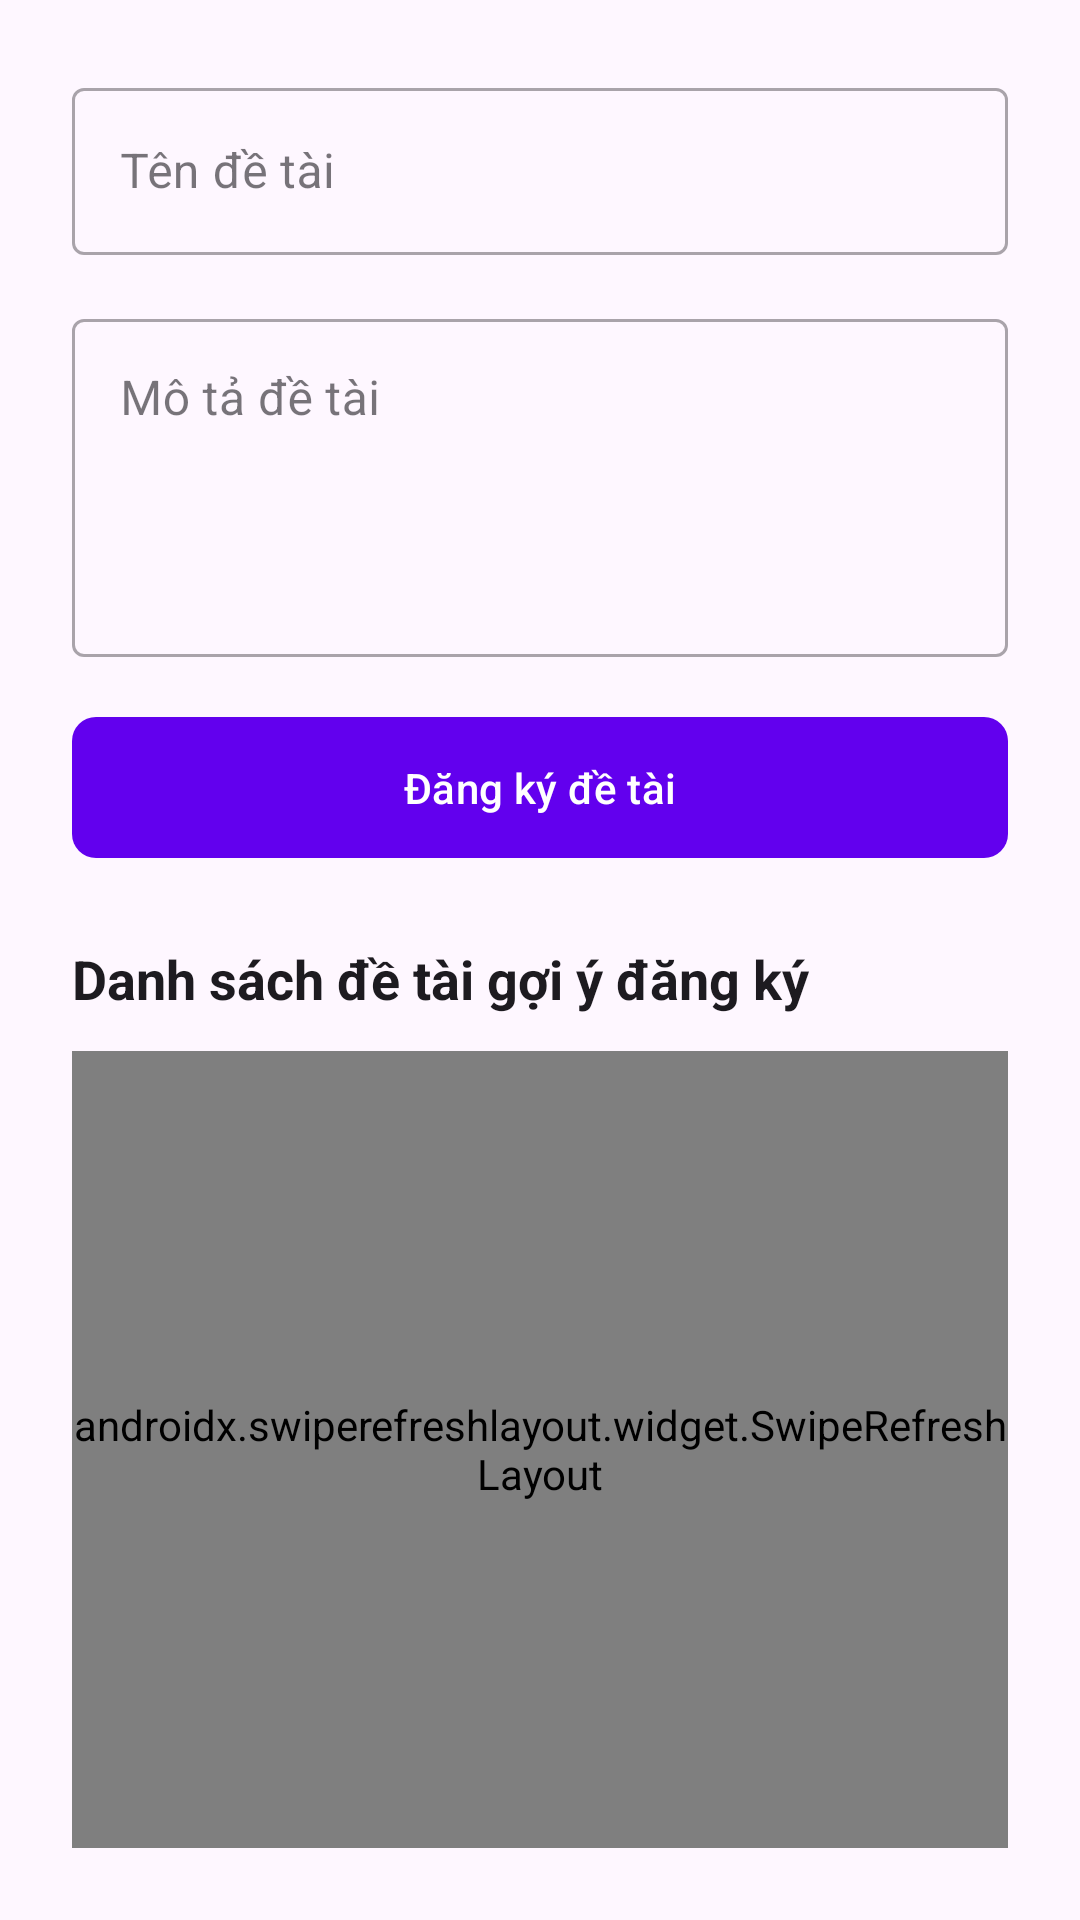

Write the Android layout XML for this screen, with the resource values it uses.
<!-- AndroidManifest.xml: application theme Theme.Quanlydetai -->
<!-- res/layout/activity_dang_ky_de_tai.xml -->
<?xml version="1.0" encoding="utf-8"?>
<LinearLayout xmlns:android="http://schemas.android.com/apk/res/android"
    xmlns:app="http://schemas.android.com/apk/res-auto"
    android:orientation="vertical"
    android:layout_width="match_parent"
    android:layout_height="match_parent"
    android:background="?android:colorBackground"
    android:padding="24dp">

    <com.google.android.material.textfield.TextInputLayout
        style="@style/Widget.MaterialComponents.TextInputLayout.OutlinedBox"
        android:layout_width="match_parent"
        android:layout_height="wrap_content"
        android:hint="Tên đề tài"
        android:layout_marginBottom="16dp">

        <com.google.android.material.textfield.TextInputEditText
            android:id="@+id/edtTenDeTai"
            android:layout_width="match_parent"
            android:layout_height="wrap_content"
            android:inputType="textCapSentences" />
    </com.google.android.material.textfield.TextInputLayout>

    <com.google.android.material.textfield.TextInputLayout
        style="@style/Widget.MaterialComponents.TextInputLayout.OutlinedBox"
        android:layout_width="match_parent"
        android:layout_height="wrap_content"
        android:hint="Mô tả đề tài"
        android:layout_marginBottom="16dp">

        <com.google.android.material.textfield.TextInputEditText
            android:id="@+id/edtMoTa"
            android:layout_width="match_parent"
            android:layout_height="wrap_content"
            android:minLines="4"
            android:gravity="top"
            android:inputType="textMultiLine|textCapSentences" />
    </com.google.android.material.textfield.TextInputLayout>

    <com.google.android.material.button.MaterialButton
        android:id="@+id/btnDangKy"
        android:text="Đăng ký đề tài"
        android:layout_width="match_parent"
        android:layout_height="wrap_content"
        android:paddingVertical="14dp"
        app:cornerRadius="8dp" />

    <TextView
        android:id="@+id/txtTitleGoiY"
        android:layout_width="wrap_content"
        android:layout_height="wrap_content"
        android:text="Danh sách đề tài gợi ý đăng ký"
        android:textSize="18sp"
        android:textStyle="bold"
        android:textColor="?android:textColorPrimary"
        android:layout_marginTop="24dp"
        android:layout_marginBottom="12dp" />

    
    <androidx.swiperefreshlayout.widget.SwipeRefreshLayout
        android:id="@+id/swipeRefreshGoiY"
        android:layout_width="match_parent"
        android:layout_height="0dp"
        android:layout_weight="1">

        <androidx.recyclerview.widget.RecyclerView
            android:id="@+id/rvDanhSachDeTai"
            android:layout_width="match_parent"
            android:layout_height="match_parent" />

    </androidx.swiperefreshlayout.widget.SwipeRefreshLayout>

</LinearLayout>
<!-- resources referenced by this layout -->
<resources>
  <style name="Theme.Quanlydetai" parent="Theme.Material3.DayNight.NoActionBar">
          
          <item name="colorPrimary">@color/purple_500</item>
          <item name="colorPrimaryVariant">@color/purple_700</item>
          <item name="colorOnPrimary">@color/white</item>
          
          <item name="colorSecondary">@color/teal_200</item>
          <item name="colorSecondaryVariant">@color/teal_700</item>
          <item name="colorOnSecondary">@color/black</item>
          
          <item name="android:statusBarColor">?attr/colorPrimaryVariant</item>
          
          <item name="windowActionBar">false</item>
          <item name="windowNoTitle">true</item>
      </style>
  <!-- not gathered from this repository: default colours our renderer supplied (Android Studio template values) -->
  <color name="purple_500">#FF6200EE</color>
  <color name="purple_700">#FF3700B3</color>
  <color name="teal_200">#FF03DAC5</color>
  <color name="teal_700">#FF018786</color>
  <color name="black">#FF000000</color>
  <color name="white">#FFFFFFFF</color>
</resources>
